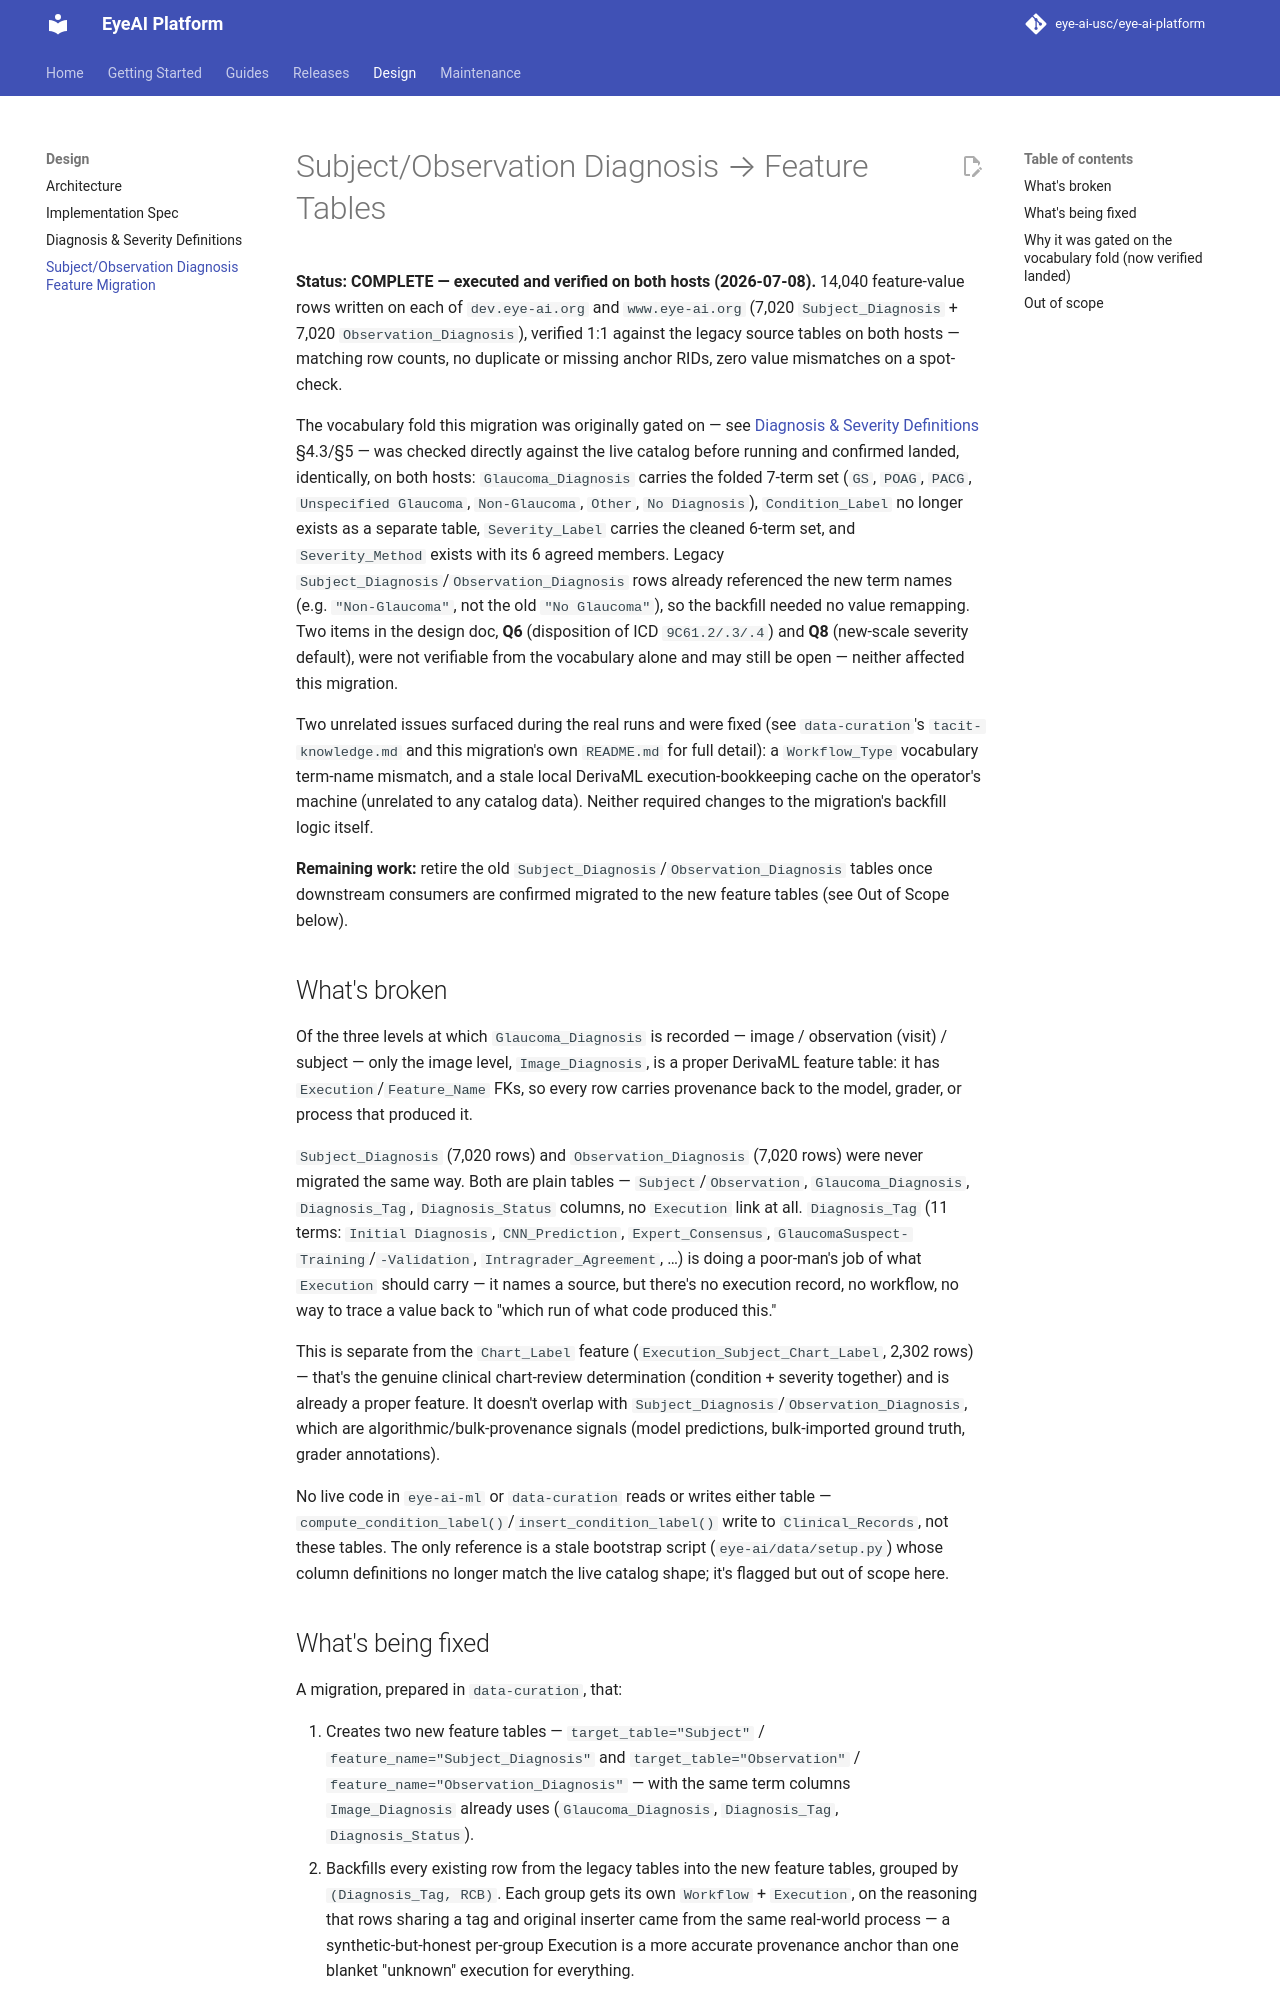

repository: eye-ai-usc/eye-ai-platform · page: design/subject-observation-diagnosis-feature-migration/index.html · generator: mkdocs

# Subject/Observation Diagnosis → Feature Tables

**Status: COMPLETE — executed and verified on both hosts (2026-07-08).**
14,040 feature-value rows written on each of `dev.eye-ai.org` and
`www.eye-ai.org` (7,020 `Subject_Diagnosis` + 7,020 `Observation_Diagnosis`),
verified 1:1 against the legacy source tables on both hosts — matching row
counts, no duplicate or missing anchor RIDs, zero value mismatches on a
spot-check.

The vocabulary fold this migration was originally gated on — see [Diagnosis & Severity Definitions](diagnosis-severity-definitions.md)
§4.3/§5 — was checked directly against the live catalog before running and
confirmed landed, identically, on both hosts: `Glaucoma_Diagnosis` carries the
folded 7-term set (`GS`, `POAG`, `PACG`, `Unspecified Glaucoma`,
`Non-Glaucoma`, `Other`, `No Diagnosis`), `Condition_Label` no longer exists
as a separate table, `Severity_Label` carries the cleaned 6-term set, and
`Severity_Method` exists with its 6 agreed members. Legacy
`Subject_Diagnosis`/`Observation_Diagnosis` rows already referenced the new
term names (e.g. `"Non-Glaucoma"`, not the old `"No Glaucoma"`), so the
backfill needed no value remapping. Two items in the design doc, **Q6**
(disposition of ICD `9C61.2/.3/.4`) and **Q8** (new-scale severity default),
were not verifiable from the vocabulary alone and may still be open — neither
affected this migration.

Two unrelated issues surfaced during the real runs and were fixed (see
`data-curation`'s `tacit-knowledge.md` and this migration's own `README.md`
for full detail): a `Workflow_Type` vocabulary term-name mismatch, and a stale
local DerivaML execution-bookkeeping cache on the operator's machine
(unrelated to any catalog data). Neither required changes to the migration's
backfill logic itself.

**Remaining work:** retire the old `Subject_Diagnosis`/`Observation_Diagnosis`
tables once downstream consumers are confirmed migrated to the new feature
tables (see Out of Scope below).

## What's broken

Of the three levels at which `Glaucoma_Diagnosis` is recorded —
image / observation (visit) / subject — only the image level,
`Image_Diagnosis`, is a proper DerivaML feature table: it has
`Execution`/`Feature_Name` FKs, so every row carries provenance back to the
model, grader, or process that produced it.

`Subject_Diagnosis` (7,020 rows) and `Observation_Diagnosis` (7,020 rows) were
never migrated the same way. Both are plain tables —
`Subject`/`Observation`, `Glaucoma_Diagnosis`, `Diagnosis_Tag`,
`Diagnosis_Status` columns, no `Execution` link at all. `Diagnosis_Tag` (11
terms: `Initial Diagnosis`, `CNN_Prediction`, `Expert_Consensus`,
`GlaucomaSuspect-Training`/`-Validation`, `Intragrader_Agreement`, …) is doing
a poor-man's job of what `Execution` should carry — it names a source, but
there's no execution record, no workflow, no way to trace a value back to
"which run of what code produced this."

This is separate from the `Chart_Label` feature (`Execution_Subject_Chart_Label`,
2,302 rows) — that's the genuine clinical chart-review determination
(condition + severity together) and is already a proper feature. It doesn't
overlap with `Subject_Diagnosis`/`Observation_Diagnosis`, which are
algorithmic/bulk-provenance signals (model predictions, bulk-imported ground
truth, grader annotations).

No live code in `eye-ai-ml` or `data-curation` reads or writes either table —
`compute_condition_label()`/`insert_condition_label()` write to
`Clinical_Records`, not these tables. The only reference is a stale bootstrap
script (`eye-ai/data/setup.py`) whose column definitions no longer match the
live catalog shape; it's flagged but out of scope here.
